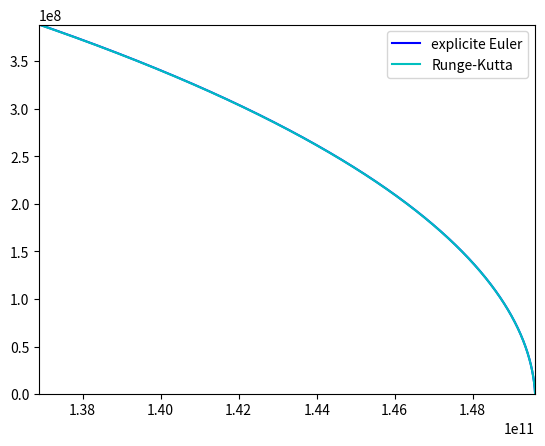

The script that saved this image:

import numpy as np
import matplotlib.pyplot as plt

#%% Two Body Problem

def F_call(u):
    #return F ausgewertet an der Stelle u
    G = 6.6738*(10**(-11)) # Gravitationskonstante
    M = 1.989*(10**30) # Masse Stern
    r = np.linalg.norm(u[0:2])
    a = -G*M/(r**3)
    A = np.array([[0,0,1,0],[0,0,0,1],[a,0,0,0],[0,a,0,0]])
    
    return A@np.array(u)

#%% Explizites Eulerverfahren

def expliciteEuler(u0, tau, nbr_Steps):
    res = []
    u_tk = u0
    
    res.append(u_tk) # Step for tau = 0
    
    for t in range(1, nbr_Steps+1):
        F_tk = F_call(u_tk)
        Ftk = F_tk * tau
        u_tkPlus1 = (u_tk + Ftk)
        
        # Prepare for next step 
        u_tk = u_tkPlus1
        res.append(u_tkPlus1)
          
    return np.array(res)

#%% Runge-Kutta-Verfahren der Stufe 4

def runge_kutta(u0, tau, A, b, nbr_Steps):
    u_tk = u0
    res = []
    res.append(u_tk)
    
    for k in range(1, nbr_Steps):
        f_i = []
        for i in range(4):
            sum = 0
            for j in range(i):
                sum += A[i,j]*f_i[j]
            f_i.append(F_call(u_tk + tau*sum))
        sum = 0
        for i in range(4):
            sum += b[i]*f_i[i]
        u_tkPlus1 = u_tk + tau*sum
        
        res.append(u_tkPlus1)
        
        # Prepare for next step
        u_tk = u_tkPlus1
    return np.array(res)

#%% Visualisation

plt.close('all')

u0 = np.array([1.4960*(10**11),0,-250,200]) 
tau = 1000 #time intervall we choose
nbr_Steps = 2000 #iteration steps

# A und b für Runge-Kutta
A = np.array([[0,0,0,0],[1/2,0,0,0],[0,1/2,0,0],[0,0,1,0]])
b = np.array([1/6,1/3,1/3,1/6])

expEuler_res = expliciteEuler(u0, tau, nbr_Steps)
runge_kutta_res = runge_kutta(u0, tau, A, b, nbr_Steps)

figure, ax = plt.subplots()
x_explEuler = expEuler_res[:,0]
y_explEuler = expEuler_res[:,1]
x_runge_kutta = runge_kutta_res[:,0]
y_runge_kutta = runge_kutta_res[:,1]

plt.plot(x_explEuler, y_explEuler, 'b', label='explicite Euler')
plt.plot(x_runge_kutta, y_runge_kutta, 'c', label='Runge-Kutta')

# set axes limits
x_neg = expEuler_res[0,0]
for i in range(1,len(expEuler_res)):
    if expEuler_res[i,0] < x_neg:
        x_neg = expEuler_res[i,0]
x_pos = expEuler_res[0,0]
for i in range(1,len(expEuler_res)):
    if expEuler_res[i,0] > x_pos:
        x_pos = expEuler_res[i,0]
        
y_neg = expEuler_res[0,1]
for i in range(1,len(expEuler_res)):
    if expEuler_res[i,1] < y_neg:
        y_neg = expEuler_res[i,1]
y_pos = expEuler_res[0,1]
for i in range(1,len(expEuler_res)):
    if expEuler_res[i,1] > y_pos:
        y_pos = expEuler_res[i,1]
 
for i in range(len(runge_kutta_res)):
    if runge_kutta_res[i,0] < x_neg:
        x_neg = runge_kutta_res[i,0]
    if runge_kutta_res[i,0] > x_pos:
        x_pos = runge_kutta_res[i,0]
    if runge_kutta_res[i,1] < y_neg:
        y_neg = runge_kutta_res[i,1]
    if runge_kutta_res[i,1] > y_pos:
        y_pos = runge_kutta_res[i,1]

ax.set_xlim(x_neg - 10, x_pos + 10)
ax.set_ylim(y_neg - 10, y_pos + 10)



ax.legend()

plt.show()





































